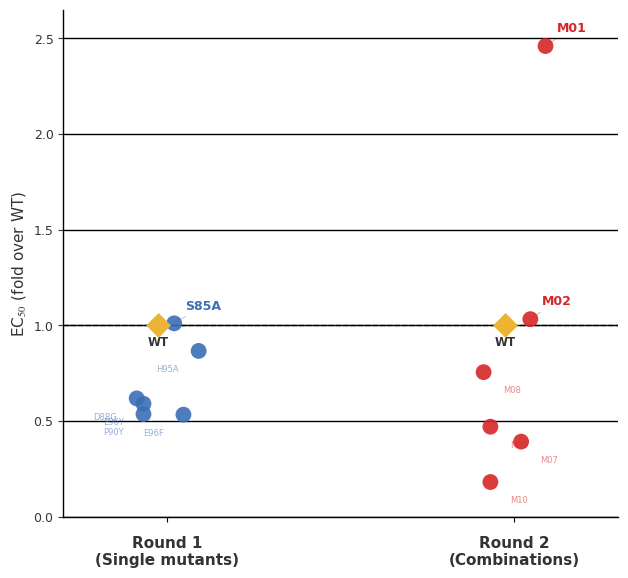

Generate this figure with matplotlib:
"""EC50 FOLD dot plot — Nature palette, SVG output, Illustrator-editable fonts"""
import matplotlib
matplotlib.use('Agg')
import matplotlib.pyplot as plt
import numpy as np

# ── Nature-inspired palette ──
NATURE_BLUE   = '#3B6FB6'   # round1
NATURE_RED    = '#D62728'   # round2
NATURE_GOLD   = '#EBB434'   # WT diamond
GRID_BLACK    = 'black'
TEXT_DARK     = '#333333'

# ── Fonts: use sans-serif that Illustrator can easily recognize ──
plt.rcParams['font.family'] = 'sans-serif'
plt.rcParams['font.sans-serif'] = ['Arial', 'Helvetica', 'DejaVu Sans']
plt.rcParams['mathtext.fontset'] = 'stix'

# ── Data ──
round1 = [
    ('WT',   1.000),
    ('H95A', 0.867),
    ('E96F', 0.534),
    ('S85A', 1.011),
    ('E96Y', 0.591),
    ('P90Y', 0.537),
    ('D88G', 0.619),
]
round2 = [
    ('WT',   1.000),
    ('M01',  2.460),
    ('M02',  1.033),
    ('M07',  0.393),
    ('M10',  0.182),
    ('M05',  0.471),
    ('M08',  0.756),
]

fig, ax = plt.subplots(figsize=(6.5, 6.0))
fig.patch.set_facecolor('white')
ax.set_facecolor('white')

# ── WT=1 dashed reference line (black, 1pt ≈ 1.3px in matplotlib) ──
ax.axhline(y=1, color='black', linestyle='--', linewidth=1.0, alpha=1.0, zorder=1)

# ── Jittered scatter (bigger dots, no white edge) ──
def plot_group(names_vals, x_pos, color):
    rng = np.random.RandomState(42)
    jitter = rng.uniform(-0.10, 0.10, len(names_vals))
    xs = [x_pos + j for j in jitter]
    ys = [v for _, v in names_vals]

    ax.scatter(xs, ys, c=color, s=130, edgecolors='none',
               zorder=3, alpha=0.90, clip_on=False)

    for i, (name, val) in enumerate(names_vals):
        if val > 1.0:
            ax.annotate(name, (xs[i], val),
                       textcoords="offset points", xytext=(8, 8),
                       fontsize=9, fontweight='bold', color=color,
                       ha='left', va='bottom',
                       arrowprops=dict(arrowstyle='-', color=color, lw=0.6, alpha=0.45))
    return xs, ys

xs1, ys1 = plot_group(round1, 0, NATURE_BLUE)
xs2, ys2 = plot_group(round2, 1, NATURE_RED)

# ── WT diamonds (bigger, no edge) ──
for x, y in [(xs1[0], ys1[0]), (xs2[0], ys2[0])]:
    ax.scatter(x, y, c=NATURE_GOLD, s=160, edgecolors='none',
               zorder=5, marker='D')
ax.text(xs1[0], ys1[0] - 0.055, 'WT', fontsize=8.5, fontweight='bold',
        color=TEXT_DARK, ha='center', va='top', fontfamily='sans-serif')
ax.text(xs2[0], ys2[0] - 0.055, 'WT', fontsize=8.5, fontweight='bold',
        color=TEXT_DARK, ha='center', va='top', fontfamily='sans-serif')

# ── Subtle below-line labels ──
for name, val in round1:
    if name != 'WT' and val < 1.0:
        idx = [n for n, _ in round1].index(name)
        ax.annotate(name, (xs1[idx], val), textcoords="offset points",
                   xytext=(-14, -10), fontsize=6, color=NATURE_BLUE, alpha=0.55,
                   ha='right', va='top')
for name, val in round2:
    if name != 'WT' and val < 1.0:
        idx = [n for n, _ in round2].index(name)
        ax.annotate(name, (xs2[idx], val), textcoords="offset points",
                   xytext=(14, -10), fontsize=6, color=NATURE_RED, alpha=0.55,
                   ha='left', va='top')

# ── Axes ──
ax.set_xlim(-0.30, 1.30)
ax.set_xticks([0, 1])
ax.set_xticklabels(['Round 1\n(Single mutants)', 'Round 2\n(Combinations)'],
                   fontsize=11, fontweight='bold', color=TEXT_DARK, fontfamily='sans-serif')
ax.set_ylabel('EC$_{50}$ (fold over WT)', fontsize=11, color=TEXT_DARK, fontfamily='sans-serif')
ax.set_ylim(0, 2.65)

ax.tick_params(axis='y', labelsize=9, colors=TEXT_DARK)
ax.tick_params(axis='x', pad=10)

# Grid (black, 1pt)
ax.yaxis.grid(True, alpha=1.0, linestyle='-', color='black', linewidth=1.0)
ax.set_axisbelow(True)

# Spine cleanup
for sp in ['top', 'right']:
    ax.spines[sp].set_visible(False)
for sp in ['left', 'bottom']:
    ax.spines[sp].set_color('black')
    ax.spines[sp].set_linewidth(1.0)

plt.tight_layout(pad=1.5)

# ── Save SVG ──
out = r"d:\文章投递内容\2026\VNAR_PRODUCTION_PROTOCOL\high_freq_analysis\EC50_dot_plot.svg"
plt.savefig(out, format='svg', bbox_inches='tight', facecolor='white', edgecolor='none')
plt.close()
print(f"Saved: {out}")
